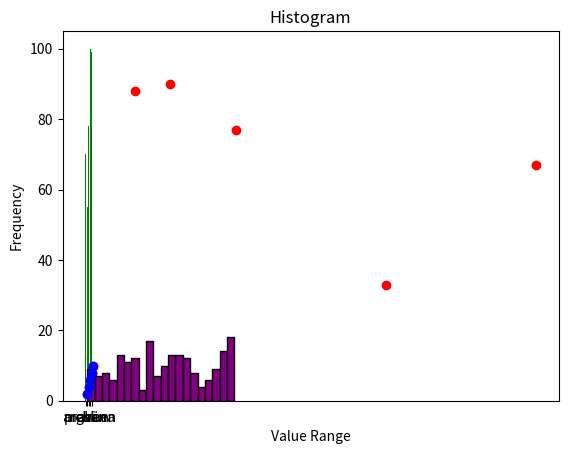

Python code for this plot:
import matplotlib.pyplot as plt
import numpy as np

# # ✅ Line Chart
x = [1, 2, 3, 4, 5]
y = [2, 4, 6, 8, 10]
plt.plot(x, y, marker='o', color="blue")
plt.title("Line Chart")
plt.xlabel("X Axis")
plt.ylabel("Y Axis")
plt.show()

# # ✅ Bar Chart
students = ["giri", "mohan", "archana", "praveen", "aslin"]
marks = [70, 55, 78, 100, 99]
plt.bar(students, marks, color="green")
plt.title("Bar Chart")
plt.xlabel("Students")
plt.ylabel("Marks")
plt.show()

# # ✅ Scatter Plot
x = [1,2,3,4,5,100,33,200,300,56]
y = [2,4,6,8,10,77,88,33,67,90]
plt.scatter(x, y, color="red")
plt.title("Scatter Plot")
plt.xlabel("X Axis")
plt.ylabel("Y Axis")
plt.show()

# ✅ Histogram
data = np.random.randint(1, 100, 200)  # 200 random numbers between 1-100
print(data)
plt.hist(data, bins=20, color="purple", edgecolor="black")
plt.title("Histogram")
plt.xlabel("Value Range")
plt.ylabel("Frequency")
plt.show()
